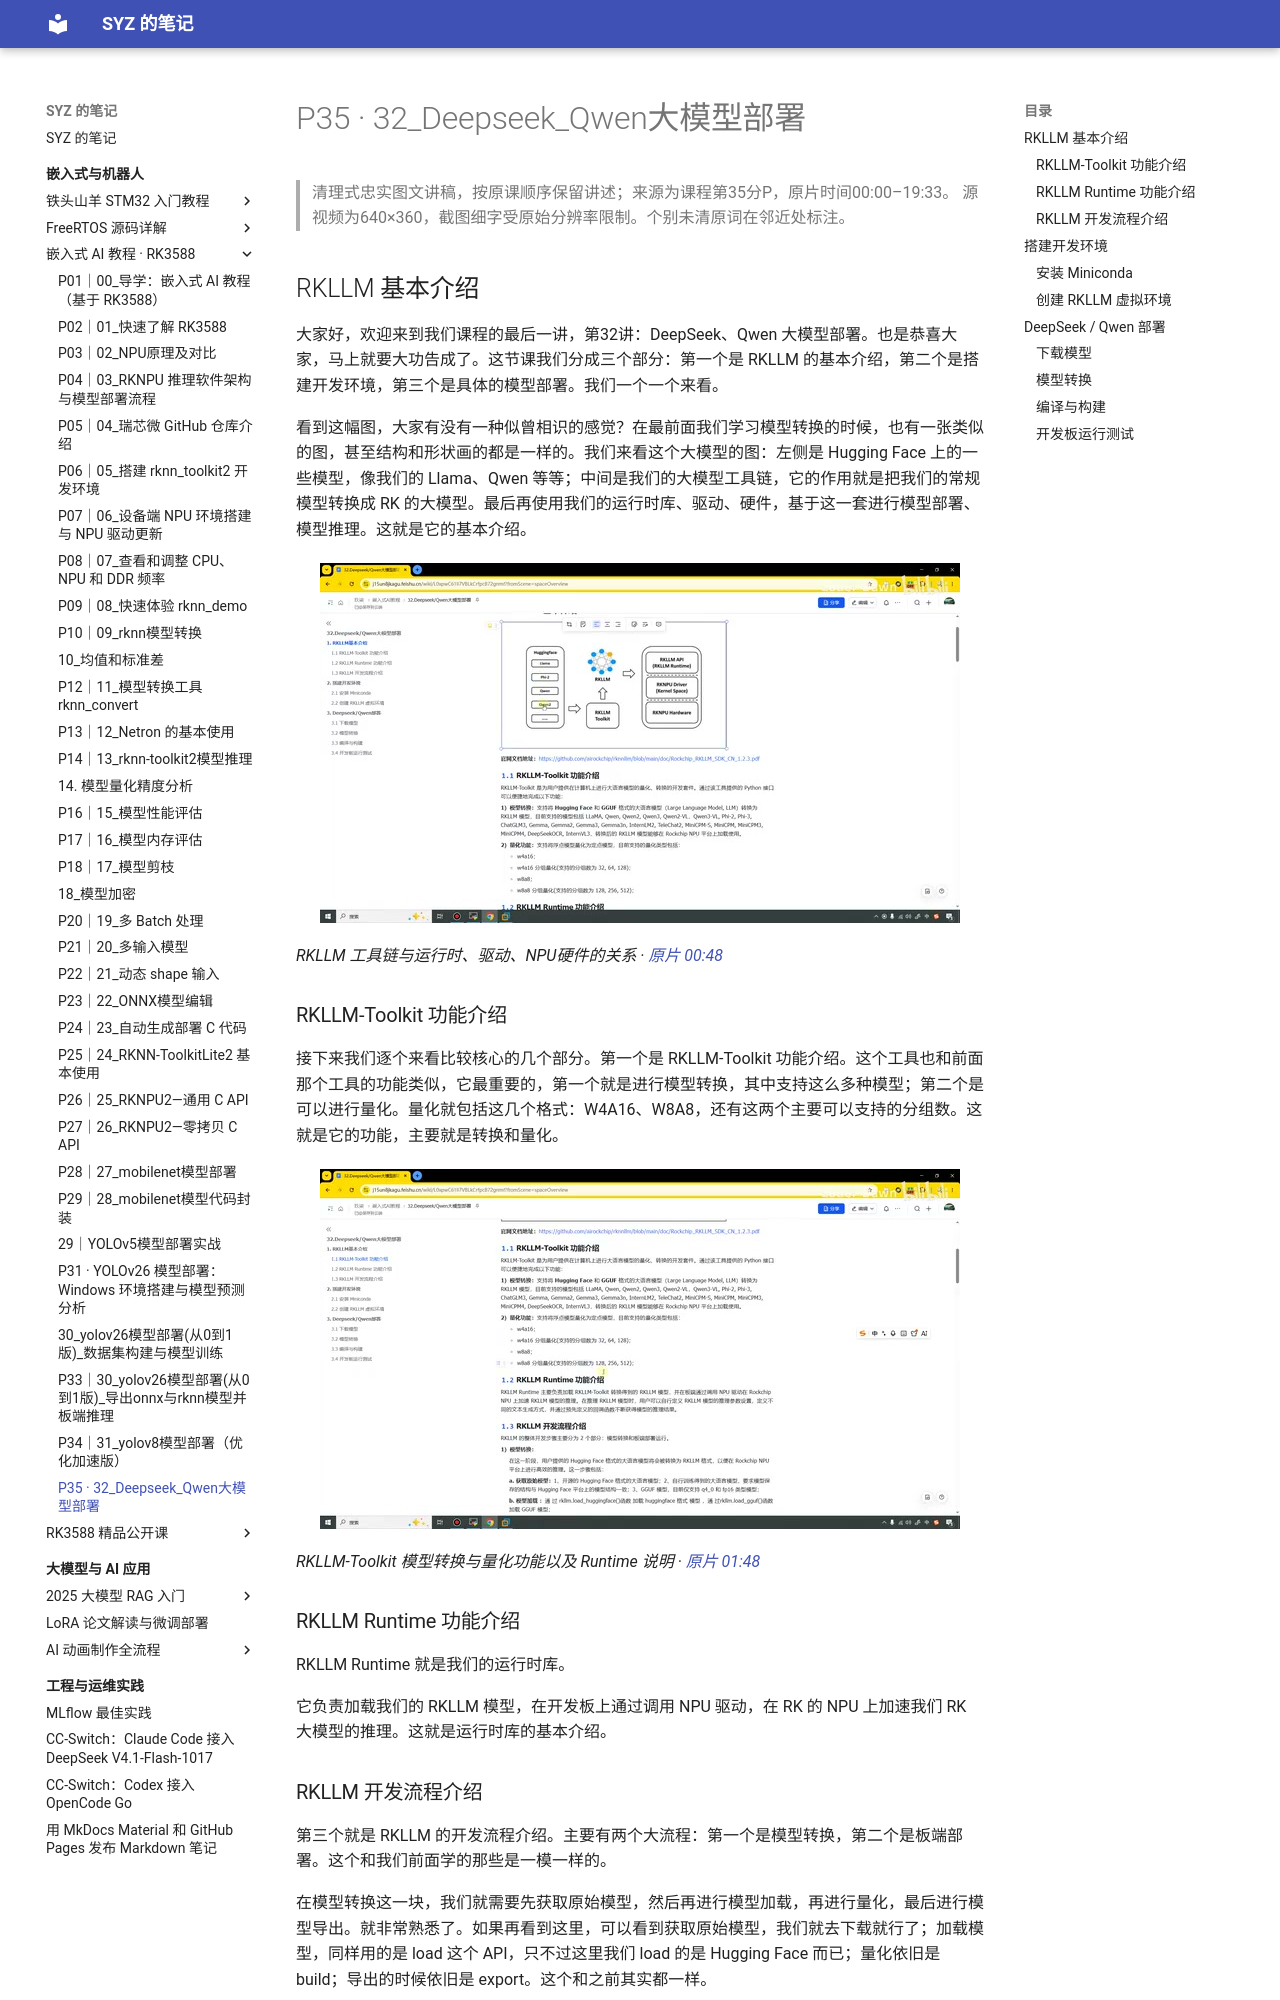

repository: Shangyizhou/syz-notes · page: ke-cheng-ji-lu/embedded-ai-rk3588/p35/index.html · generator: mkdocs

# P35 · 32_Deepseek_Qwen大模型部署

> 清理式忠实图文讲稿，按原课顺序保留讲述；来源为课程第35分P，原片时间00:00–19:33。
> 源视频为640×360，截图细字受原始分辨率限制。个别未清原词在邻近处标注。

## RKLLM 基本介绍

大家好，欢迎来到我们课程的最后一讲，第32讲：DeepSeek、Qwen 大模型部署。也是恭喜大家，马上就要大功告成了。这节课我们分成三个部分：第一个是 RKLLM 的基本介绍，第二个是搭建开发环境，第三个是具体的模型部署。我们一个一个来看。

看到这幅图，大家有没有一种似曾相识的感觉？在最前面我们学习模型转换的时候，也有一张类似的图，甚至结构和形状画的都是一样的。我们来看这个大模型的图：左侧是 Hugging Face 上的一些模型，像我们的 Llama、Qwen 等等；中间是我们的大模型工具链，它的作用就是把我们的常规模型转换成 RK 的大模型。最后再使用我们的运行时库、驱动、硬件，基于这一套进行模型部署、模型推理。这就是它的基本介绍。

![RKLLM 工具链与运行时、驱动、NPU硬件的关系](images/f001.jpg)

*RKLLM 工具链与运行时、驱动、NPU硬件的关系 · [原片 00:48](https://www.bilibili.com/video/BV11DjT6uEhc/?p=35&t=48)*

### RKLLM-Toolkit 功能介绍

接下来我们逐个来看比较核心的几个部分。第一个是 RKLLM-Toolkit 功能介绍。这个工具也和前面那个工具的功能类似，它最重要的，第一个就是进行模型转换，其中支持这么多种模型；第二个是可以进行量化。量化就包括这几个格式：W4A16、W8A8，还有这两个主要可以支持的分组数。这就是它的功能，主要就是转换和量化。

![RKLLM-Toolkit 模型转换与量化功能以及 Runtime 说明](images/f002.jpg)

*RKLLM-Toolkit 模型转换与量化功能以及 Runtime 说明 · [原片 01:48](https://www.bilibili.com/video/BV11DjT6uEhc/?p=35&t=108)*

### RKLLM Runtime 功能介绍

RKLLM Runtime 就是我们的运行时库。

它负责加载我们的 RKLLM 模型，在开发板上通过调用 NPU 驱动，在 RK 的 NPU 上加速我们 RK 大模型的推理。这就是运行时库的基本介绍。
